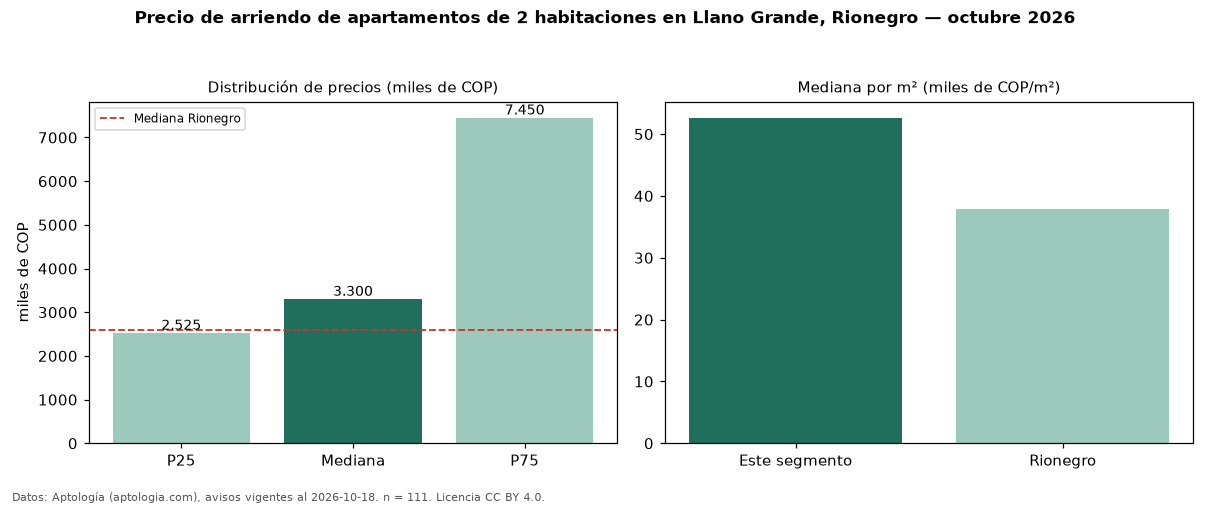

The data file committed next to this chart (first rows):
seccion, metrica, valor, moneda, n
precio, p25, 2525000, COP, 111
precio, mediana, 3300000, COP, 111
precio, p75, 7450000, COP, 111
precio, minimo, 1450000, COP, 111
precio, maximo, 17000000, COP, 111
m2, mediana_precio_m2, 52632, COP, 110
m2, area_mediana_m2, 80.0, m2, 110
banos, mediana_banos, 2.0, , 
parqueadero, pct_con_parqueadero, 99.0, %, 102
estrato, estrato_mas_frecuente, 5, , 109
habitaciones, 2, 3300000, COP, 111
ciudad, mediana_ciudad_referencia, 2600000, COP, 
ciudad, mediana_m2_ciudad, 37838, COP, 
fuente, fecha_datos, 2026-10-18, , 
fuente, atribucion, https://www.aptologia.com/arriendo/rione…, , 
fuente, licencia, CC BY 4.0, , 
